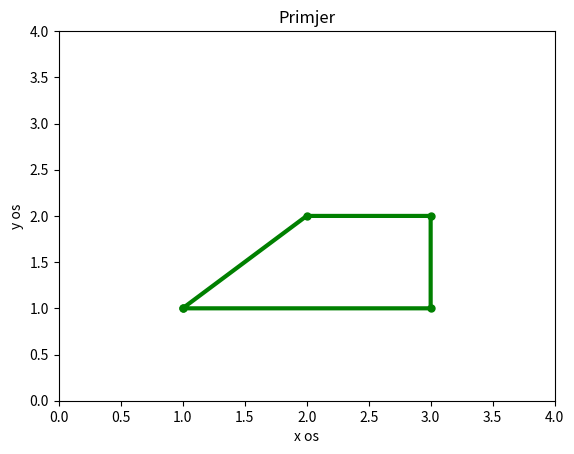

Generate this figure with matplotlib:
import numpy as np
import matplotlib.pyplot as plt

x=np.array([1,2,3,3,1],float)
y=np.array([1,2,2,1,1],float)

plt.plot(x,y,'g',linewidth=3,marker=".",markersize=10)
plt.axis([0.0,4.0,0.0,4.0])
plt.xlabel("x os")
plt.ylabel("y os")
plt.title("Primjer")
plt.show()